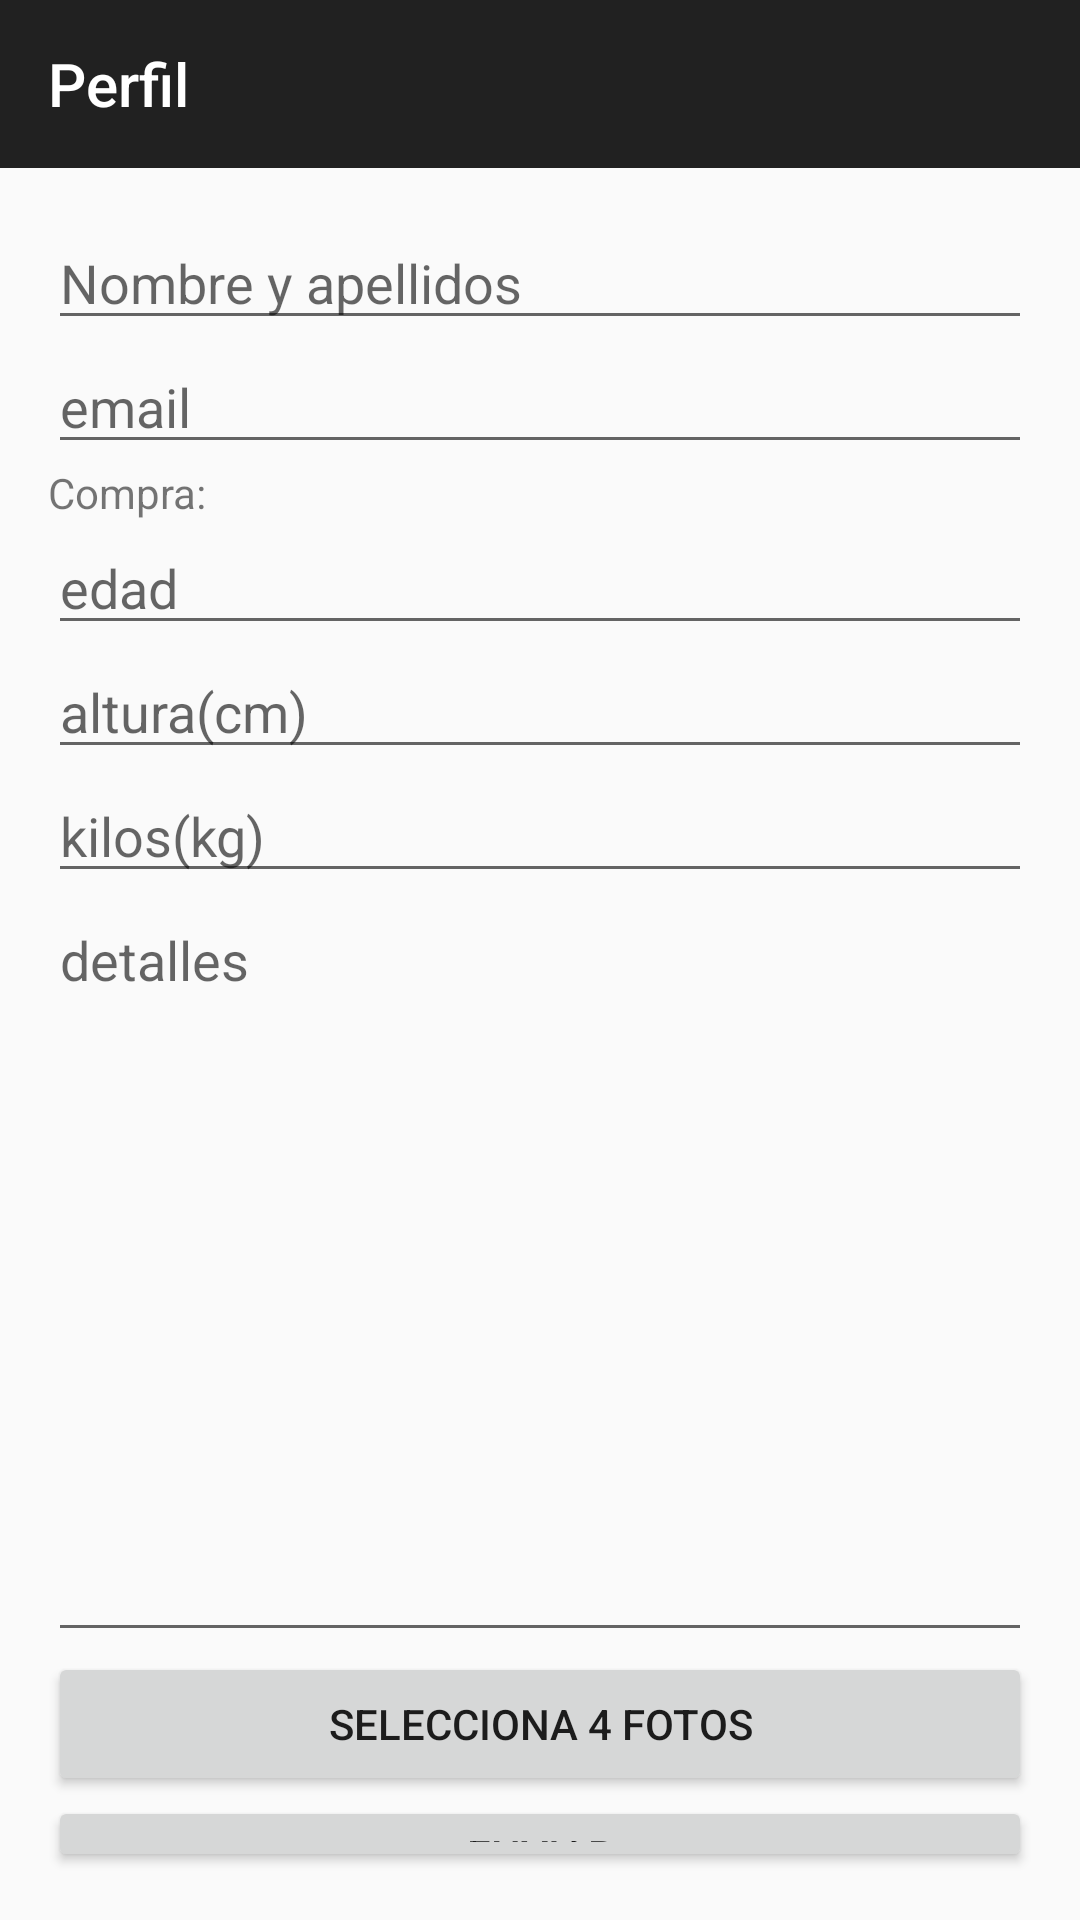

Produce the Android XML layout that renders to this screen, including the resource entries it uses.
<!-- AndroidManifest.xml: application theme AppTheme -->
<!-- res/layout/activity_perfil.xml -->
<?xml version="1.0" encoding="utf-8"?>
<LinearLayout xmlns:android="http://schemas.android.com/apk/res/android"
    xmlns:tools="http://schemas.android.com/tools"
    android:layout_width="match_parent"
    android:layout_height="match_parent"
    xmlns:app="http://schemas.android.com/apk/res-auto"

    android:orientation="vertical"
    tools:context=".PerfilActivity">
    <android.support.v7.widget.Toolbar
        android:id="@+id/toolbar"
        android:layout_width="match_parent"
        android:layout_height="?attr/actionBarSize"
        android:background="?attr/colorPrimary"
        android:minHeight="?attr/actionBarSize"
        app:popupTheme="@style/ThemeOverlay.AppCompat.Light"
        app:theme="@style/ToolBarStyle"
        app:title="Perfil"></android.support.v7.widget.Toolbar>

    <LinearLayout
        android:layout_width="match_parent"
        android:layout_height="match_parent"
        android:layout_margin="16dp"
        android:orientation="vertical">

        <EditText
            android:id="@+id/editTextNamePerfil"
            android:layout_width="match_parent"
            android:layout_height="wrap_content"
            android:ems="10"
            android:hint="Nombre y apellidos"
            android:inputType="textPersonName" />

    <EditText
        android:id="@+id/editTextEmailPerfil"
        android:layout_width="match_parent"
        android:layout_height="wrap_content"
        android:ems="10"
        android:hint="email"
        android:inputType="textEmailAddress" />

    <TextView
        android:id="@+id/textViewCompra"
        android:layout_width="match_parent"
        android:layout_height="wrap_content"
        android:text="Compra: " />

        <EditText
            android:id="@+id/editTextAgePerfil"
            android:layout_width="match_parent"
            android:layout_height="wrap_content"
            android:ems="10"
            android:hint="edad"
            android:inputType="number" />

        <EditText
            android:id="@+id/editTextHeightPerfil"
            android:layout_width="match_parent"
            android:layout_height="wrap_content"
            android:ems="10"
            android:hint="altura(cm)"
            android:inputType="numberSigned" />

        <EditText
            android:id="@+id/editTextWeightPerfil"
            android:layout_width="match_parent"
            android:layout_height="wrap_content"
            android:ems="10"
            android:hint="kilos(kg)"
            android:inputType="numberDecimal" />

        <EditText
            android:id="@+id/editTextobservationPerfil"
            android:layout_width="match_parent"
            android:layout_height="253dp"
            android:ems="10"
            android:gravity="top"
            android:hint="detalles"
            android:inputType="textPersonName" />
        <Button
            android:id="@+id/buttonSendImages"
            android:layout_width="match_parent"
            android:layout_height="wrap_content"
            android:text="Selecciona 4 fotos" />

        <Button
            android:id="@+id/buttonSend"
            android:layout_width="match_parent"
            android:layout_height="wrap_content"
            android:text="Enviar" />
    </LinearLayout>

</LinearLayout>
<!-- resources referenced by this layout -->
<resources>
  <style name="ToolBarStyle" parent="Theme.AppCompat">
          <item name="android:textColorSecondary">@android:color/white</item>
          <item name="actionMenuTextColor">@android:color/white</item>
  
      </style>
  <style name="AppTheme" parent="Theme.AppCompat.Light.NoActionBar">
          
          <item name="colorPrimary">@color/colorPrimary</item>
          <item name="colorPrimaryDark">@color/colorPrimaryDark</item>
          <item name="colorAccent">@color/colorAccent</item>
  
  
      </style>
  <color name="colorPrimary">#212121</color>
  <color name="colorPrimaryDark">#1976D2</color>
  <color name="colorAccent">#FF5252</color>
</resources>
